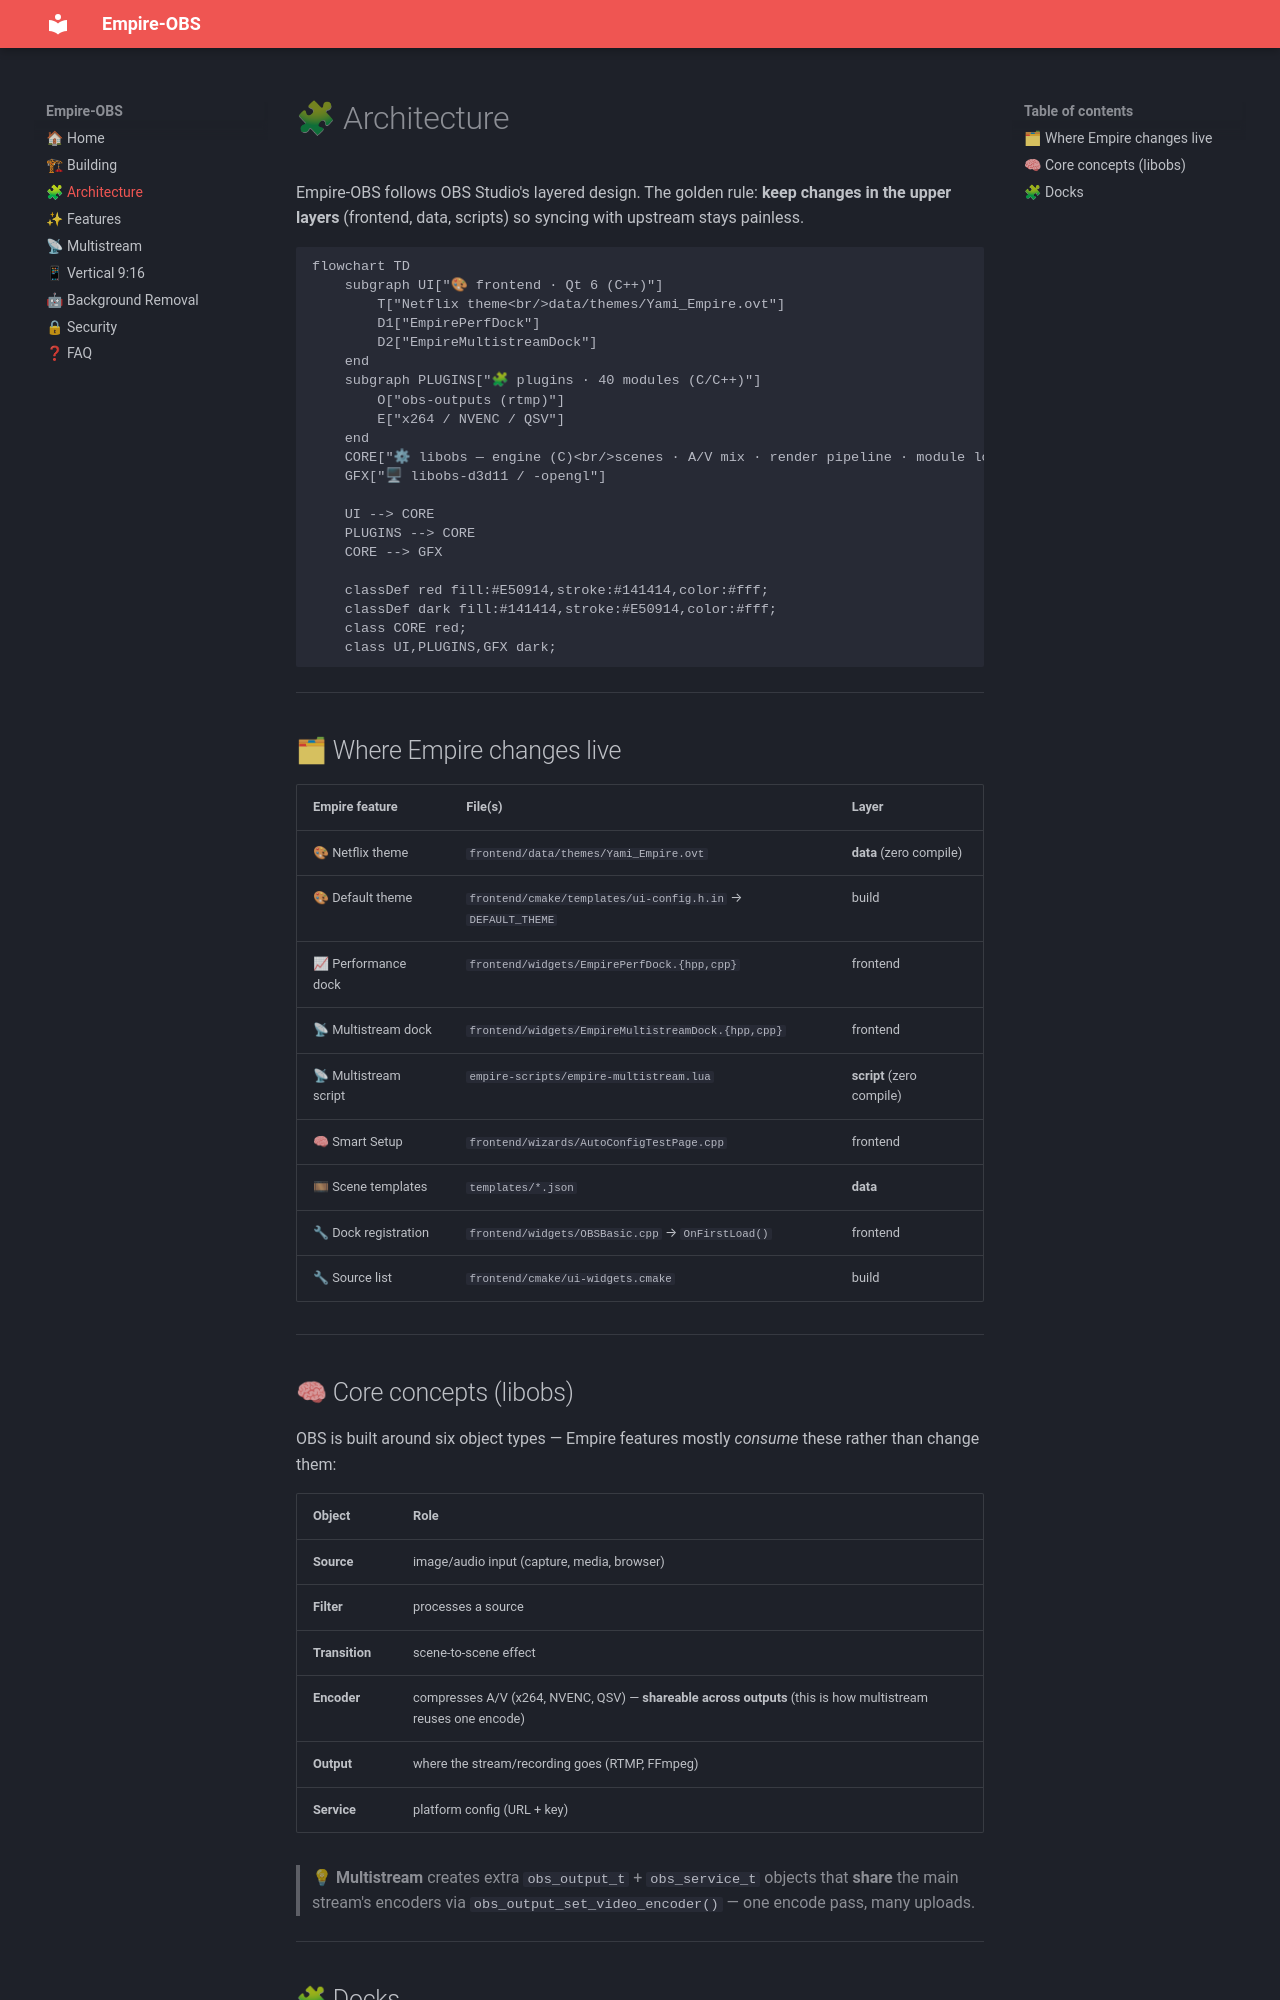

repository: Gh0s777tt/empire-OBS · page: Architecture/index.html · generator: mkdocs

# 🧩 Architecture

Empire‑OBS follows OBS Studio's layered design. The golden rule: **keep changes in the upper layers**
(frontend, data, scripts) so syncing with upstream stays painless.

```mermaid
flowchart TD
    subgraph UI["🎨 frontend · Qt 6 (C++)"]
        T["Netflix theme<br/>data/themes/Yami_Empire.ovt"]
        D1["EmpirePerfDock"]
        D2["EmpireMultistreamDock"]
    end
    subgraph PLUGINS["🧩 plugins · 40 modules (C/C++)"]
        O["obs-outputs (rtmp)"]
        E["x264 / NVENC / QSV"]
    end
    CORE["⚙ libobs — engine (C)<br/>scenes · A/V mix · render pipeline · module loader"]
    GFX["🖥 libobs-d3d11 / -opengl"]

    UI --> CORE
    PLUGINS --> CORE
    CORE --> GFX

    classDef red fill:#E50914,stroke:#141414,color:#fff;
    classDef dark fill:#141414,stroke:#E50914,color:#fff;
    class CORE red;
    class UI,PLUGINS,GFX dark;
```

---

## 🗂 Where Empire changes live

| Empire feature | File(s) | Layer |
|---|---|---|
| 🎨 Netflix theme | `frontend/data/themes/Yami_Empire.ovt` | **data** (zero compile) |
| 🎨 Default theme | `frontend/cmake/templates/ui-config.h.in` → `DEFAULT_THEME` | build |
| 📈 Performance dock | `frontend/widgets/EmpirePerfDock.{hpp,cpp}` | frontend |
| 📡 Multistream dock | `frontend/widgets/EmpireMultistreamDock.{hpp,cpp}` | frontend |
| 📡 Multistream script | `empire-scripts/empire-multistream.lua` | **script** (zero compile) |
| 🧠 Smart Setup | `frontend/wizards/AutoConfigTestPage.cpp` | frontend |
| 🎞 Scene templates | `templates/*.json` | **data** |
| 🔧 Dock registration | `frontend/widgets/OBSBasic.cpp` → `OnFirstLoad()` | frontend |
| 🔧 Source list | `frontend/cmake/ui-widgets.cmake` | build |

---

## 🧠 Core concepts (libobs)

OBS is built around six object types — Empire features mostly *consume* these rather than change them:

| Object | Role |
|---|---|
| **Source** | image/audio input (capture, media, browser) |
| **Filter** | processes a source |
| **Transition** | scene‑to‑scene effect |
| **Encoder** | compresses A/V (x264, NVENC, QSV) — **shareable across outputs** (this is how multistream reuses one encode) |
| **Output** | where the stream/recording goes (RTMP, FFmpeg) |
| **Service** | platform config (URL + key) |

> 💡 **Multistream** creates extra `obs_output_t` + `obs_service_t` objects that **share** the main stream's
> encoders via `obs_output_set_video_encoder()` — one encode pass, many uploads.

---
